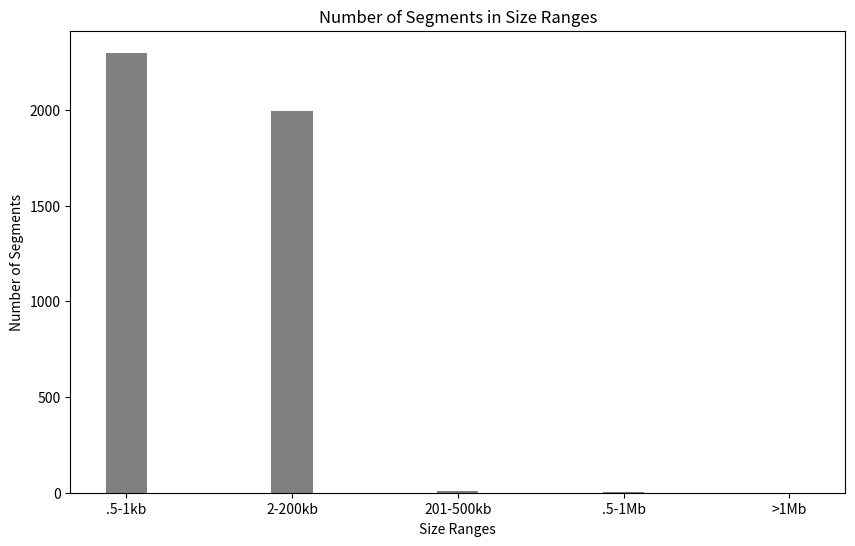

Write the Python code that produced this figure.
import matplotlib.pyplot as plt

# Results from the previous code
range_500_1000 = 2299
range_1001_200000 = 1995
range_200001_500000 = 11
range_500001_1000000 = 2
range_greater_than_1000000 = 1

# Categories and corresponding counts
categories = ['.5-1kb', '2-200kb', '201-500kb', '.5-1Mb', '>1Mb']
counts = [range_500_1000, range_1001_200000, range_200001_500000, range_500001_1000000, range_greater_than_1000000]

# Create a bar graph with thinner bars
plt.figure(figsize=(10, 6))
plt.bar(categories, counts, color='gray', width=0.25)  # Adjust the width as needed
plt.title('Number of Segments in Size Ranges')
plt.xlabel('Size Ranges')
plt.ylabel('Number of Segments')

# Save the plot as an image
plt.savefig('segment_size_bar_graph.png')

# Display the plot
plt.show()
